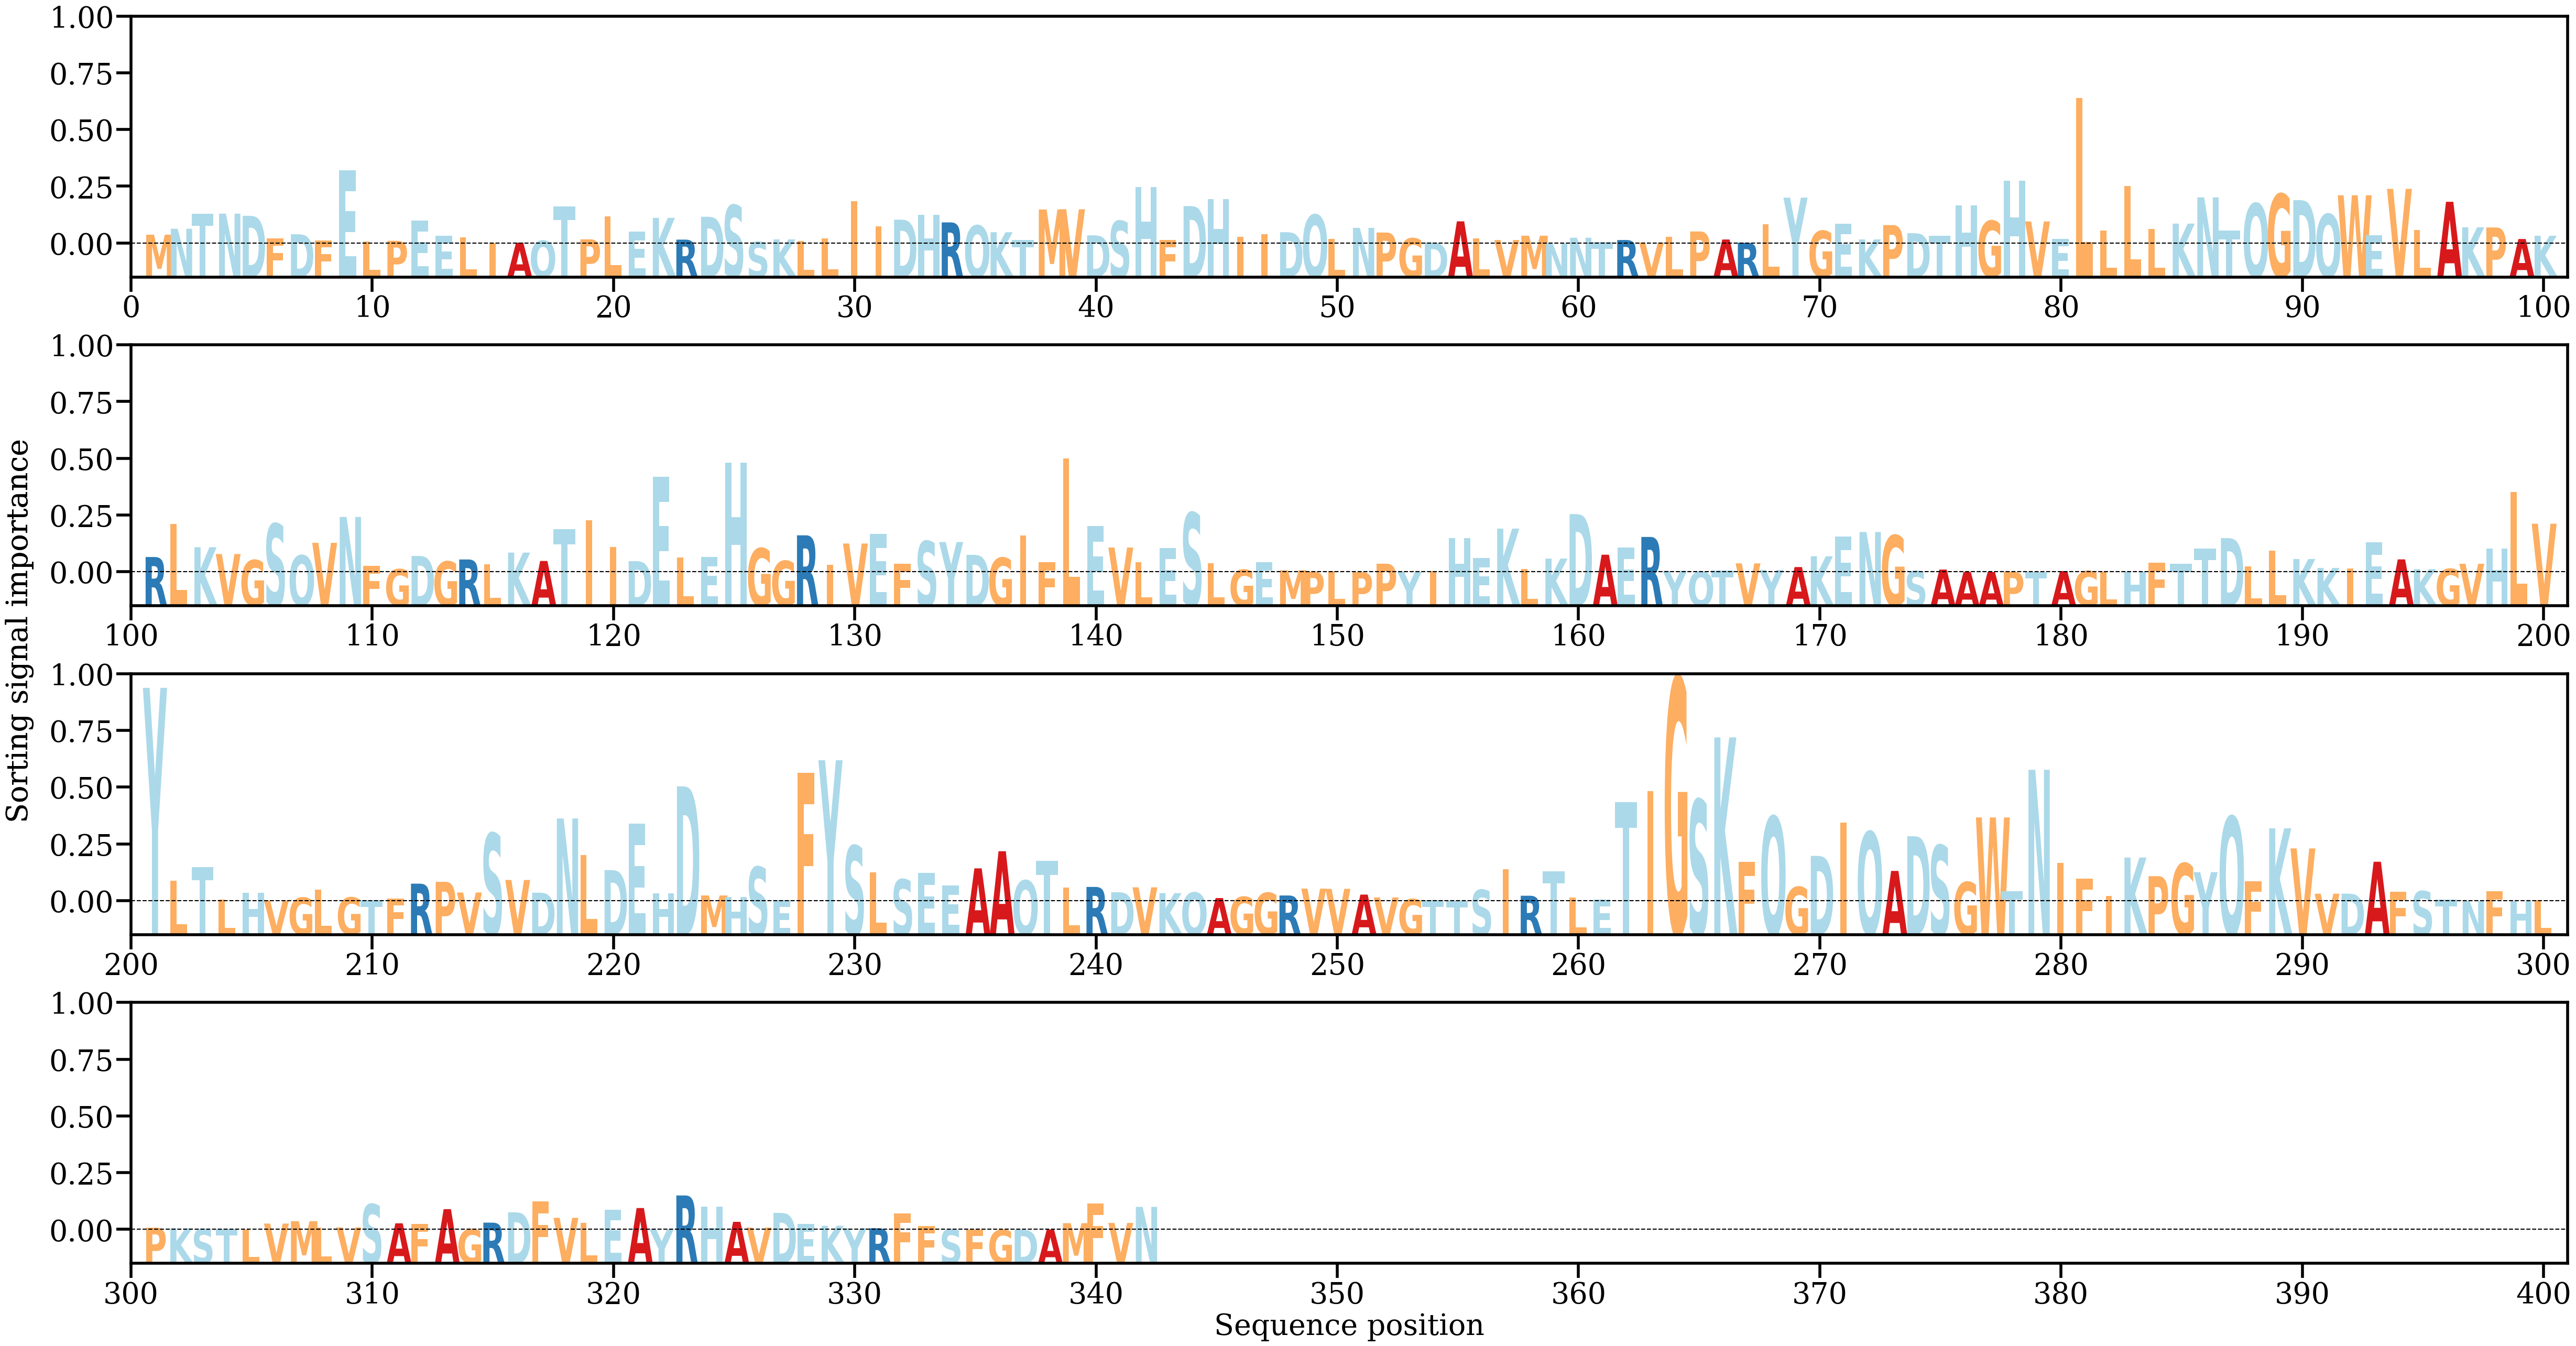

Data behind this chart, as committed beside it:
AA, Alpha
M, [0.00110092]
N, [0.00184396]
T, [0.00373426]
N, [0.00373196]
D, [0.00345923]
F, [0.000647]
D, [0.00115715]
F, [0.00039585]
E, [0.00910732]
L, [0.00025212]
P, [0.0003415]
E, [0.00283295]
E, [0.00099805]
L, [0.00078809]
I, [5.597399e-05]
A, [0.00011068]
Q, [0.00035056]
T, [0.00462553]
P, [0.00052228]
L, [0.00339667]
E, [0.00150991]
K, [0.00320648]
R, [0.00048738]
D, [0.00333925]
S, [0.00478505]
S, [0.00020647]
K, [0.00051725]
L, [0.00030119]
L, [0.00061419]
I, [0.00531468]
I, [0.00217031]
D, [0.00297775]
H, [0.00359756]
R, [0.00263639]
Q, [0.00224869]
K, [0.00140903]
T, [0.00044267]
M, [0.00424852]
V, [0.00427496]
D, [0.00101804]
S, [0.00281646]
H, [0.00702201]
F, [0.00041584]
D, [0.00467756]
H, [0.00554458]
I, [0.00083668]
I, [0.00115033]
D, [0.00141226]
Q, [0.003586]
L, [0.00055464]
N, [0.00195546]
P, [0.00137331]
G, [0.00065102]
D, [0.00014093]
A, [0.00276869]
L, [0.00066761]
V, [0.00044159]
M, [0.00097512]
N, [7.5714024e-06]
N, [0.00072473]
... 282 more rows
